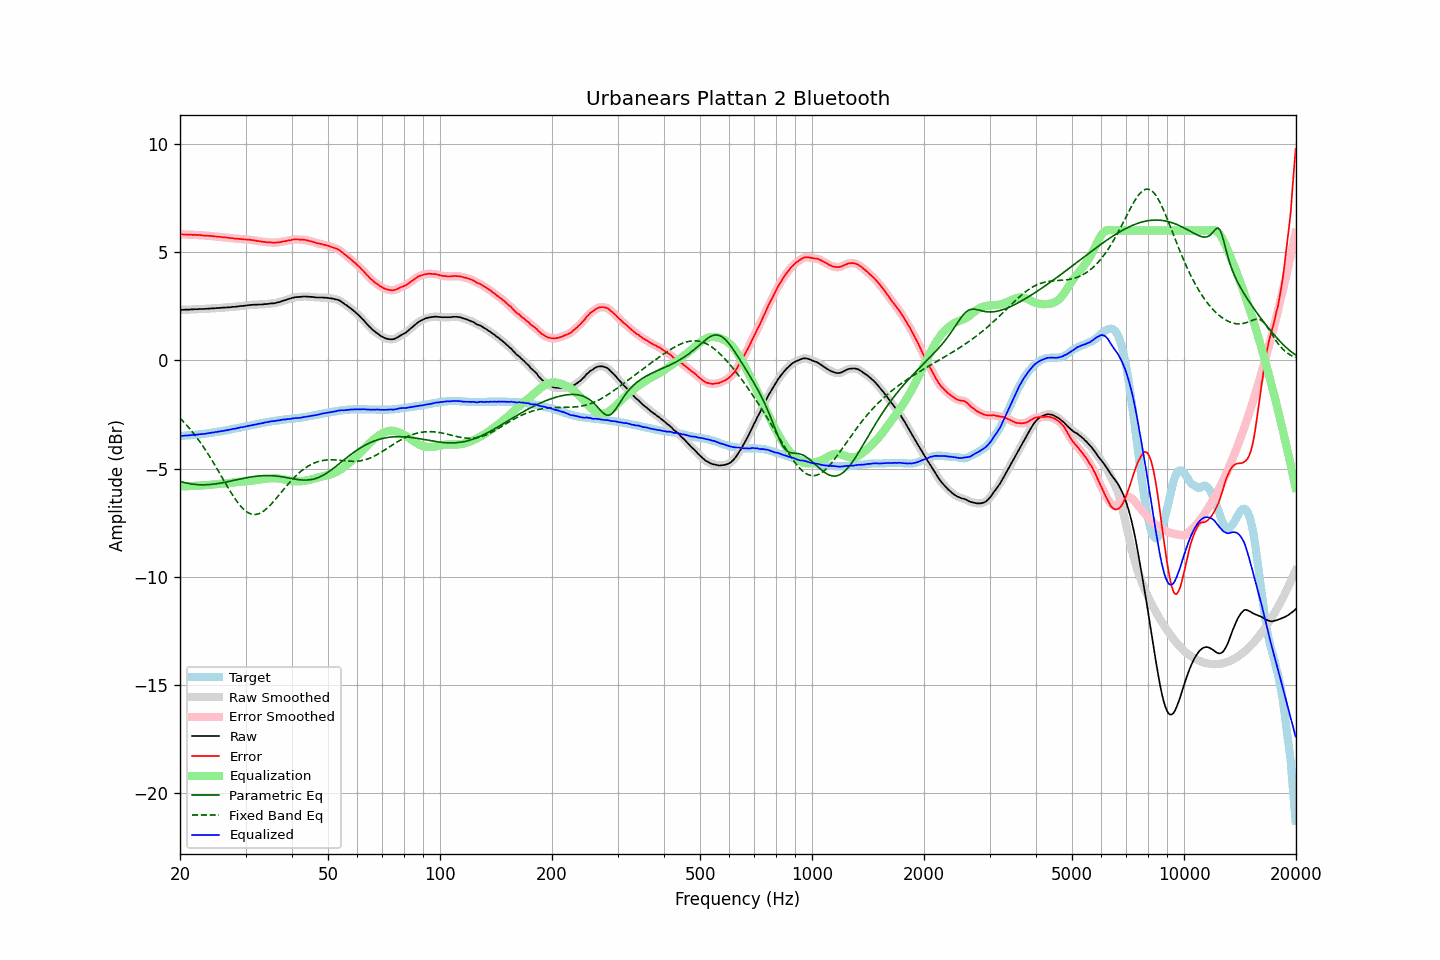

The file beside this chart, header and first rows:
frequency, raw, error, smoothed, error_smoothed, equalization, parametric_eq, fixed_band_eq, equalized_raw, equalized_smoothed, target
20.00, 2.33, 5.83, 2.33, 5.83, -5.83, -5.59, -2.67, -3.49, -3.49, -3.49
20.20, 2.33, 5.83, 2.34, 5.82, -5.82, -5.61, -2.74, -3.49, -3.49, -3.49
20.40, 2.33, 5.82, 2.34, 5.82, -5.82, -5.63, -2.82, -3.48, -3.48, -3.48
20.61, 2.34, 5.82, 2.34, 5.82, -5.82, -5.65, -2.90, -3.47, -3.48, -3.47
20.81, 2.34, 5.82, 2.34, 5.81, -5.81, -5.67, -2.98, -3.47, -3.47, -3.47
21.02, 2.34, 5.81, 2.35, 5.81, -5.81, -5.68, -3.06, -3.47, -3.46, -3.46
21.23, 2.34, 5.81, 2.35, 5.81, -5.81, -5.70, -3.15, -3.46, -3.46, -3.46
21.44, 2.35, 5.81, 2.35, 5.80, -5.80, -5.71, -3.24, -3.45, -3.45, -3.45
21.66, 2.35, 5.80, 2.36, 5.80, -5.80, -5.72, -3.33, -3.45, -3.44, -3.44
21.87, 2.36, 5.81, 2.36, 5.80, -5.80, -5.73, -3.43, -3.43, -3.44, -3.44
22.09, 2.36, 5.80, 2.36, 5.80, -5.80, -5.74, -3.52, -3.43, -3.43, -3.43
22.31, 2.36, 5.79, 2.37, 5.79, -5.79, -5.74, -3.62, -3.43, -3.42, -3.42
22.54, 2.37, 5.80, 2.37, 5.79, -5.79, -5.75, -3.72, -3.41, -3.42, -3.42
22.76, 2.37, 5.79, 2.37, 5.78, -5.78, -5.75, -3.83, -3.41, -3.41, -3.41
22.99, 2.37, 5.78, 2.38, 5.78, -5.78, -5.75, -3.94, -3.40, -3.40, -3.40
23.22, 2.37, 5.77, 2.38, 5.77, -5.77, -5.75, -4.05, -3.40, -3.39, -3.39
23.45, 2.38, 5.77, 2.38, 5.76, -5.77, -5.75, -4.16, -3.38, -3.38, -3.38
23.69, 2.38, 5.76, 2.39, 5.76, -5.76, -5.74, -4.27, -3.37, -3.37, -3.37
23.92, 2.39, 5.76, 2.39, 5.76, -5.75, -5.74, -4.39, -3.36, -3.36, -3.36
24.16, 2.39, 5.75, 2.40, 5.75, -5.75, -5.73, -4.51, -3.35, -3.35, -3.35
24.40, 2.40, 5.75, 2.40, 5.74, -5.74, -5.72, -4.63, -3.33, -3.34, -3.34
24.65, 2.40, 5.73, 2.41, 5.73, -5.73, -5.72, -4.75, -3.33, -3.33, -3.32
24.89, 2.41, 5.73, 2.41, 5.72, -5.73, -5.71, -4.88, -3.31, -3.31, -3.31
25.14, 2.41, 5.72, 2.42, 5.72, -5.72, -5.70, -5.00, -3.30, -3.30, -3.30
25.39, 2.42, 5.72, 2.42, 5.71, -5.71, -5.68, -5.13, -3.29, -3.29, -3.29
25.65, 2.42, 5.71, 2.43, 5.70, -5.70, -5.67, -5.26, -3.28, -3.28, -3.28
25.91, 2.43, 5.70, 2.43, 5.70, -5.70, -5.66, -5.39, -3.26, -3.26, -3.26
26.16, 2.43, 5.69, 2.44, 5.69, -5.69, -5.65, -5.51, -3.26, -3.25, -3.25
26.43, 2.44, 5.69, 2.44, 5.68, -5.68, -5.63, -5.64, -3.24, -3.24, -3.24
26.69, 2.44, 5.68, 2.45, 5.68, -5.67, -5.62, -5.77, -3.23, -3.23, -3.23
26.96, 2.45, 5.67, 2.45, 5.67, -5.67, -5.60, -5.89, -3.21, -3.21, -3.21
27.23, 2.45, 5.66, 2.46, 5.66, -5.66, -5.58, -6.02, -3.20, -3.20, -3.20
27.50, 2.46, 5.65, 2.46, 5.65, -5.65, -5.57, -6.14, -3.18, -3.18, -3.18
27.77, 2.47, 5.65, 2.47, 5.64, -5.64, -5.55, -6.25, -3.17, -3.17, -3.17
28.05, 2.47, 5.63, 2.48, 5.63, -5.63, -5.54, -6.37, -3.16, -3.16, -3.15
28.33, 2.48, 5.63, 2.49, 5.62, -5.63, -5.52, -6.47, -3.14, -3.14, -3.14
28.62, 2.49, 5.62, 2.49, 5.62, -5.62, -5.50, -6.57, -3.12, -3.12, -3.12
28.90, 2.50, 5.62, 2.50, 5.61, -5.61, -5.49, -6.67, -3.11, -3.11, -3.11
29.19, 2.51, 5.61, 2.51, 5.60, -5.60, -5.47, -6.76, -3.09, -3.09, -3.09
29.48, 2.51, 5.60, 2.52, 5.60, -5.60, -5.46, -6.84, -3.08, -3.08, -3.08
29.78, 2.52, 5.59, 2.53, 5.59, -5.59, -5.44, -6.91, -3.07, -3.07, -3.06
30.08, 2.53, 5.59, 2.53, 5.58, -5.59, -5.43, -6.97, -3.05, -3.05, -3.05
30.38, 2.54, 5.58, 2.55, 5.58, -5.58, -5.41, -7.02, -3.03, -3.03, -3.03
30.68, 2.55, 5.58, 2.55, 5.57, -5.57, -5.40, -7.06, -3.02, -3.02, -3.02
30.99, 2.56, 5.57, 2.56, 5.57, -5.56, -5.39, -7.09, -3.00, -3.00, -3.00
31.30, 2.56, 5.56, 2.57, 5.56, -5.55, -5.37, -7.11, -2.99, -2.99, -2.99
31.61, 2.57, 5.55, 2.57, 5.54, -5.54, -5.36, -7.12, -2.97, -2.97, -2.97
31.93, 2.57, 5.54, 2.57, 5.53, -5.53, -5.35, -7.12, -2.96, -2.96, -2.96
32.24, 2.57, 5.52, 2.58, 5.52, -5.52, -5.35, -7.11, -2.95, -2.94, -2.94
32.57, 2.58, 5.52, 2.58, 5.51, -5.51, -5.34, -7.08, -2.93, -2.93, -2.93
32.89, 2.58, 5.50, 2.58, 5.50, -5.50, -5.33, -7.05, -2.91, -2.92, -2.91
33.22, 2.58, 5.49, 2.59, 5.49, -5.49, -5.33, -7.01, -2.90, -2.90, -2.90
33.55, 2.59, 5.48, 2.59, 5.48, -5.48, -5.32, -6.96, -2.88, -2.89, -2.88
33.89, 2.60, 5.48, 2.60, 5.47, -5.47, -5.32, -6.91, -2.87, -2.87, -2.87
34.23, 2.60, 5.46, 2.61, 5.46, -5.46, -5.32, -6.84, -2.86, -2.85, -2.85
34.57, 2.61, 5.46, 2.62, 5.46, -5.45, -5.32, -6.77, -2.84, -2.84, -2.84
34.92, 2.62, 5.46, 2.62, 5.45, -5.45, -5.32, -6.70, -2.82, -2.82, -2.83
35.27, 2.63, 5.45, 2.63, 5.45, -5.44, -5.33, -6.62, -2.81, -2.81, -2.81
35.62, 2.63, 5.44, 2.64, 5.44, -5.44, -5.33, -6.54, -2.81, -2.81, -2.80
35.97, 2.64, 5.44, 2.65, 5.44, -5.44, -5.34, -6.45, -2.80, -2.79, -2.79
... 635 more rows
